Labelled photos from "studio_data", an image-classification folder in React-Developer751/temp. The possible labels are: AC repair, accounting finance, agriculture farm, animal welfare, architect, astrology, ayurveda, bakery, banquet hall, bar lounge, barber, bike garage, bike showroom, bookstore, bridal makeup, cafe, car rental, car repair, car showroom, car wash, carpentry, catering, chai stall, chinese restaurant, cleaning, clinic doctor, cloud kitchen, coaching tuition, construction, consulting, counselling, coworking, dental, design studio, diagnostic lab, digital agency, DJ sound, driving school, drone photography, ecommerce, electrician, event party, eye clinic, farm stay, fashion boutique, fast food, florist, funeral services, furniture, gaming zone, gift shop, grocery, gym, hotel, ice cream, indian thali, insurance, interior design, jewellery, juice bar, kurti store, landscape, laundry, law firm, loan finance, logistics, mehendi, mobile app, mobile repair, mobile store, movers, music academy, NGO, none, notary documents, nutritionist, optical, painting, pest control, pet clinic, pet shop, PG hostel, pharmacy, photography, physio, play school, plumbing, pottery, printing, real estate, recruitment, restaurant, italian restaurant, robotics lab, SaaS, salon, saree boutique, school, scrap recycling, security, shoe store, skin clinic, solar energy, south indian, spa, sports academy, street food, sushi, sweet shop, tailor, tattoo, taxi, temple, tent house, tiffin service, toy store, travel agency, tyres, video editing, visa, water purifier, wedding, welding, yoga.

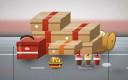
Label: cloud kitchen

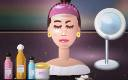
Label: skin clinic

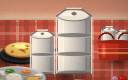
Label: tiffin service

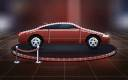
Label: car showroom

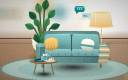
Label: counselling

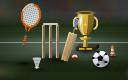
Label: sports academy
